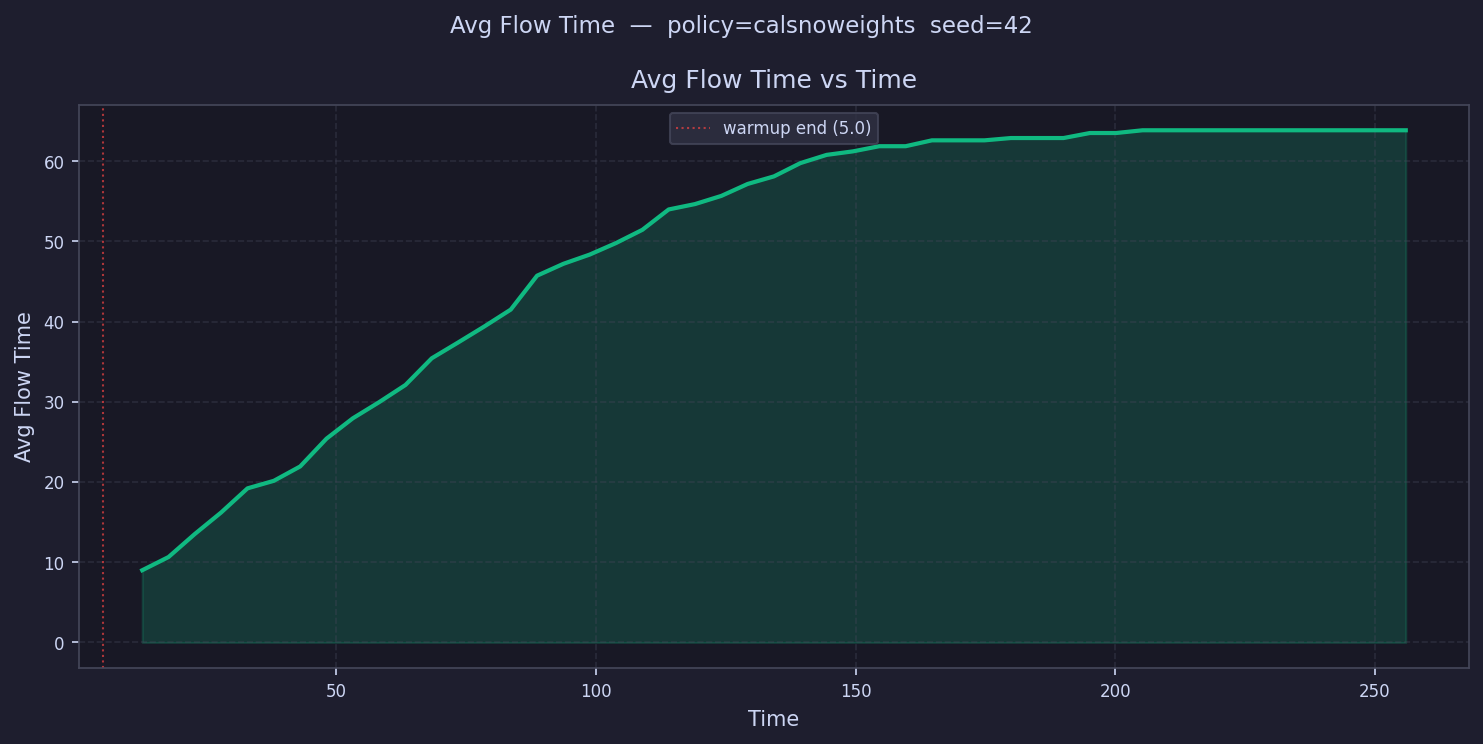

Values plotted in this chart, from the file beside it:
time, avg_flow_time
7.535, 
12.6, 9.002
17.67, 10.65
22.74, 13.53
27.81, 16.21
32.88, 19.21
37.95, 20.15
43.02, 21.94
48.09, 25.4
53.16, 27.94
58.22, 29.95
63.29, 32.09
68.36, 35.42
73.43, 37.39
78.5, 39.39
83.57, 41.49
88.64, 45.71
93.71, 47.19
98.78, 48.34
103.8, 49.78
108.9, 51.43
114, 53.97
119.1, 54.64
124.1, 55.66
129.2, 57.15
134.3, 58.09
139.3, 59.74
144.4, 60.77
149.5, 61.21
154.5, 61.85
159.6, 61.85
164.7, 62.58
169.7, 62.58
174.8, 62.58
179.9, 62.87
185, 62.87
190, 62.87
195.1, 63.49
200.2, 63.49
205.2, 63.83
210.3, 63.83
215.4, 63.83
220.4, 63.83
225.5, 63.83
230.6, 63.83
235.6, 63.83
240.7, 63.83
245.8, 63.83
250.8, 63.83
255.9, 63.83
